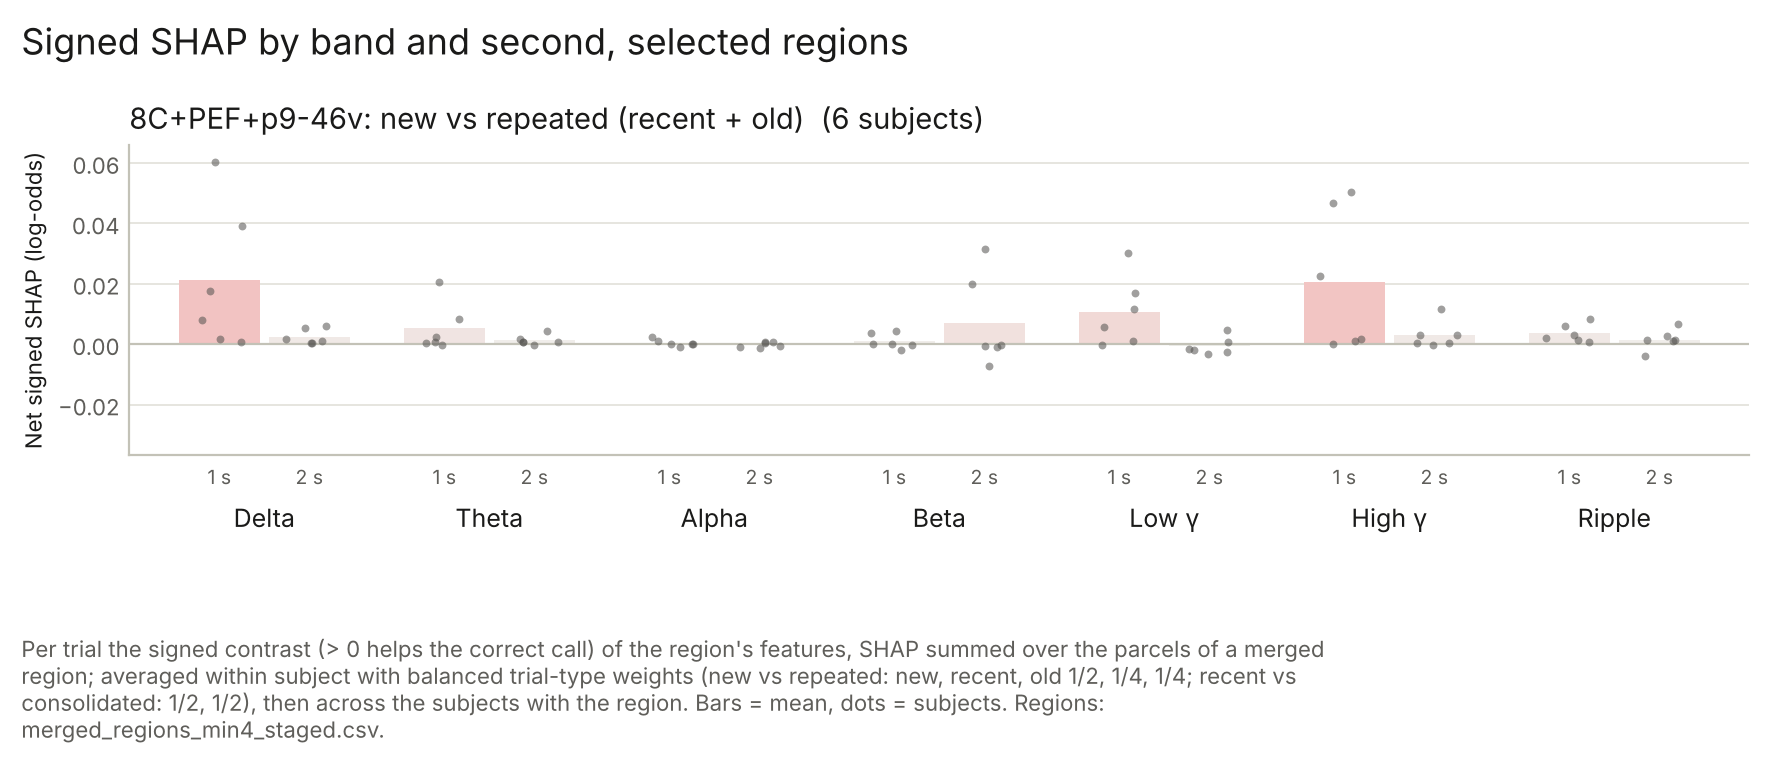

Values plotted in this chart, from the file beside it:
subject, band, second, value, contrast, region
CNP05, Alpha, 1, 9.233272e-05, new_vs_repeated, 8C+PEF+p9-46v
CNP05, Alpha, 2, -0.001268, new_vs_repeated, 8C+PEF+p9-46v
CNP05, Beta, 1, 0.003818, new_vs_repeated, 8C+PEF+p9-46v
CNP05, Beta, 2, -0.007127, new_vs_repeated, 8C+PEF+p9-46v
CNP05, Delta, 1, 0.001571, new_vs_repeated, 8C+PEF+p9-46v
CNP05, Delta, 2, 0.006111, new_vs_repeated, 8C+PEF+p9-46v
CNP05, GammaH, 1, 9.6109e-05, new_vs_repeated, 8C+PEF+p9-46v
CNP05, GammaH, 2, 0.003064, new_vs_repeated, 8C+PEF+p9-46v
CNP05, GammaL, 1, -0.0003385, new_vs_repeated, 8C+PEF+p9-46v
CNP05, GammaL, 2, -0.001972, new_vs_repeated, 8C+PEF+p9-46v
CNP05, Ripple, 1, 0.0006856, new_vs_repeated, 8C+PEF+p9-46v
CNP05, Ripple, 2, 0.001276, new_vs_repeated, 8C+PEF+p9-46v
CNP05, Theta, 1, 0.002505, new_vs_repeated, 8C+PEF+p9-46v
CNP05, Theta, 2, 0.001616, new_vs_repeated, 8C+PEF+p9-46v
CNP08, Alpha, 1, -0.001024, new_vs_repeated, 8C+PEF+p9-46v
CNP08, Alpha, 2, -0.000816, new_vs_repeated, 8C+PEF+p9-46v
CNP08, Beta, 1, 0.004216, new_vs_repeated, 8C+PEF+p9-46v
CNP08, Beta, 2, 0.01982, new_vs_repeated, 8C+PEF+p9-46v
CNP08, Delta, 1, 0.03902, new_vs_repeated, 8C+PEF+p9-46v
CNP08, Delta, 2, 0.005421, new_vs_repeated, 8C+PEF+p9-46v
CNP08, GammaH, 1, 0.0226, new_vs_repeated, 8C+PEF+p9-46v
CNP08, GammaH, 2, 0.01179, new_vs_repeated, 8C+PEF+p9-46v
CNP08, GammaL, 1, 0.01689, new_vs_repeated, 8C+PEF+p9-46v
CNP08, GammaL, 2, -0.001681, new_vs_repeated, 8C+PEF+p9-46v
CNP08, Ripple, 1, 0.00587, new_vs_repeated, 8C+PEF+p9-46v
CNP08, Ripple, 2, 0.006789, new_vs_repeated, 8C+PEF+p9-46v
CNP08, Theta, 1, 0.008347, new_vs_repeated, 8C+PEF+p9-46v
CNP08, Theta, 2, 0.0008339, new_vs_repeated, 8C+PEF+p9-46v
CNP09, Alpha, 1, 0.0001951, new_vs_repeated, 8C+PEF+p9-46v
CNP09, Alpha, 2, 0.0005995, new_vs_repeated, 8C+PEF+p9-46v
CNP09, Beta, 1, 0.000151, new_vs_repeated, 8C+PEF+p9-46v
CNP09, Beta, 2, -0.0002493, new_vs_repeated, 8C+PEF+p9-46v
CNP09, Delta, 1, 0.007991, new_vs_repeated, 8C+PEF+p9-46v
CNP09, Delta, 2, 0.0003297, new_vs_repeated, 8C+PEF+p9-46v
CNP09, GammaH, 1, 0.05046, new_vs_repeated, 8C+PEF+p9-46v
CNP09, GammaH, 2, 0.0005164, new_vs_repeated, 8C+PEF+p9-46v
CNP09, GammaL, 1, 0.03002, new_vs_repeated, 8C+PEF+p9-46v
CNP09, GammaL, 2, -0.002539, new_vs_repeated, 8C+PEF+p9-46v
CNP09, Ripple, 1, 0.003002, new_vs_repeated, 8C+PEF+p9-46v
CNP09, Ripple, 2, 0.002541, new_vs_repeated, 8C+PEF+p9-46v
CNP09, Theta, 1, 0.0006243, new_vs_repeated, 8C+PEF+p9-46v
CNP09, Theta, 2, 0.004224, new_vs_repeated, 8C+PEF+p9-46v
CNP10, Alpha, 1, 0.001156, new_vs_repeated, 8C+PEF+p9-46v
CNP10, Alpha, 2, 0.0008333, new_vs_repeated, 8C+PEF+p9-46v
CNP10, Beta, 1, 0.0001458, new_vs_repeated, 8C+PEF+p9-46v
CNP10, Beta, 2, 0.03153, new_vs_repeated, 8C+PEF+p9-46v
CNP10, Delta, 1, 0.0008495, new_vs_repeated, 8C+PEF+p9-46v
CNP10, Delta, 2, 0.001639, new_vs_repeated, 8C+PEF+p9-46v
CNP10, GammaH, 1, 0.0009787, new_vs_repeated, 8C+PEF+p9-46v
CNP10, GammaH, 2, 0.002953, new_vs_repeated, 8C+PEF+p9-46v
CNP10, GammaL, 1, 0.0009157, new_vs_repeated, 8C+PEF+p9-46v
CNP10, GammaL, 2, 0.00459, new_vs_repeated, 8C+PEF+p9-46v
CNP10, Ripple, 1, 0.001891, new_vs_repeated, 8C+PEF+p9-46v
CNP10, Ripple, 2, 0.001205, new_vs_repeated, 8C+PEF+p9-46v
CNP10, Theta, 1, -0.000379, new_vs_repeated, 8C+PEF+p9-46v
CNP10, Theta, 2, 0.0008008, new_vs_repeated, 8C+PEF+p9-46v
CNP26, Alpha, 1, 0.002256, new_vs_repeated, 8C+PEF+p9-46v
CNP26, Alpha, 2, 0.0002477, new_vs_repeated, 8C+PEF+p9-46v
CNP26, Beta, 1, -0.001973, new_vs_repeated, 8C+PEF+p9-46v
CNP26, Beta, 2, -0.000493, new_vs_repeated, 8C+PEF+p9-46v
... 24 more rows
